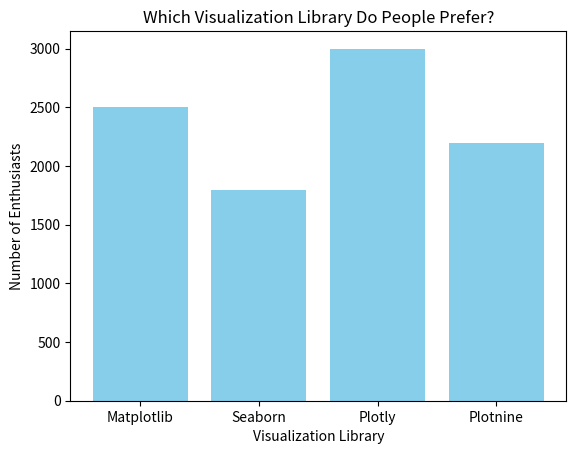

The script that saved this image:
import numpy as np
import matplotlib.pyplot as plt
# Number of preferences for different libraries
library = ['Matplotlib', 'Seaborn', 'Plotly', 'Plotnine']
chosen_by = [2500, 1800, 3000, 2200]
# Vertical Bar Plot
plt.bar(library, chosen_by, color='skyblue')
plt.xlabel('Visualization Library')
plt.ylabel('Number of Enthusiasts')
plt.title('Which Visualization Library Do People Prefer?')
plt.savefig('library_preferences1.png')
